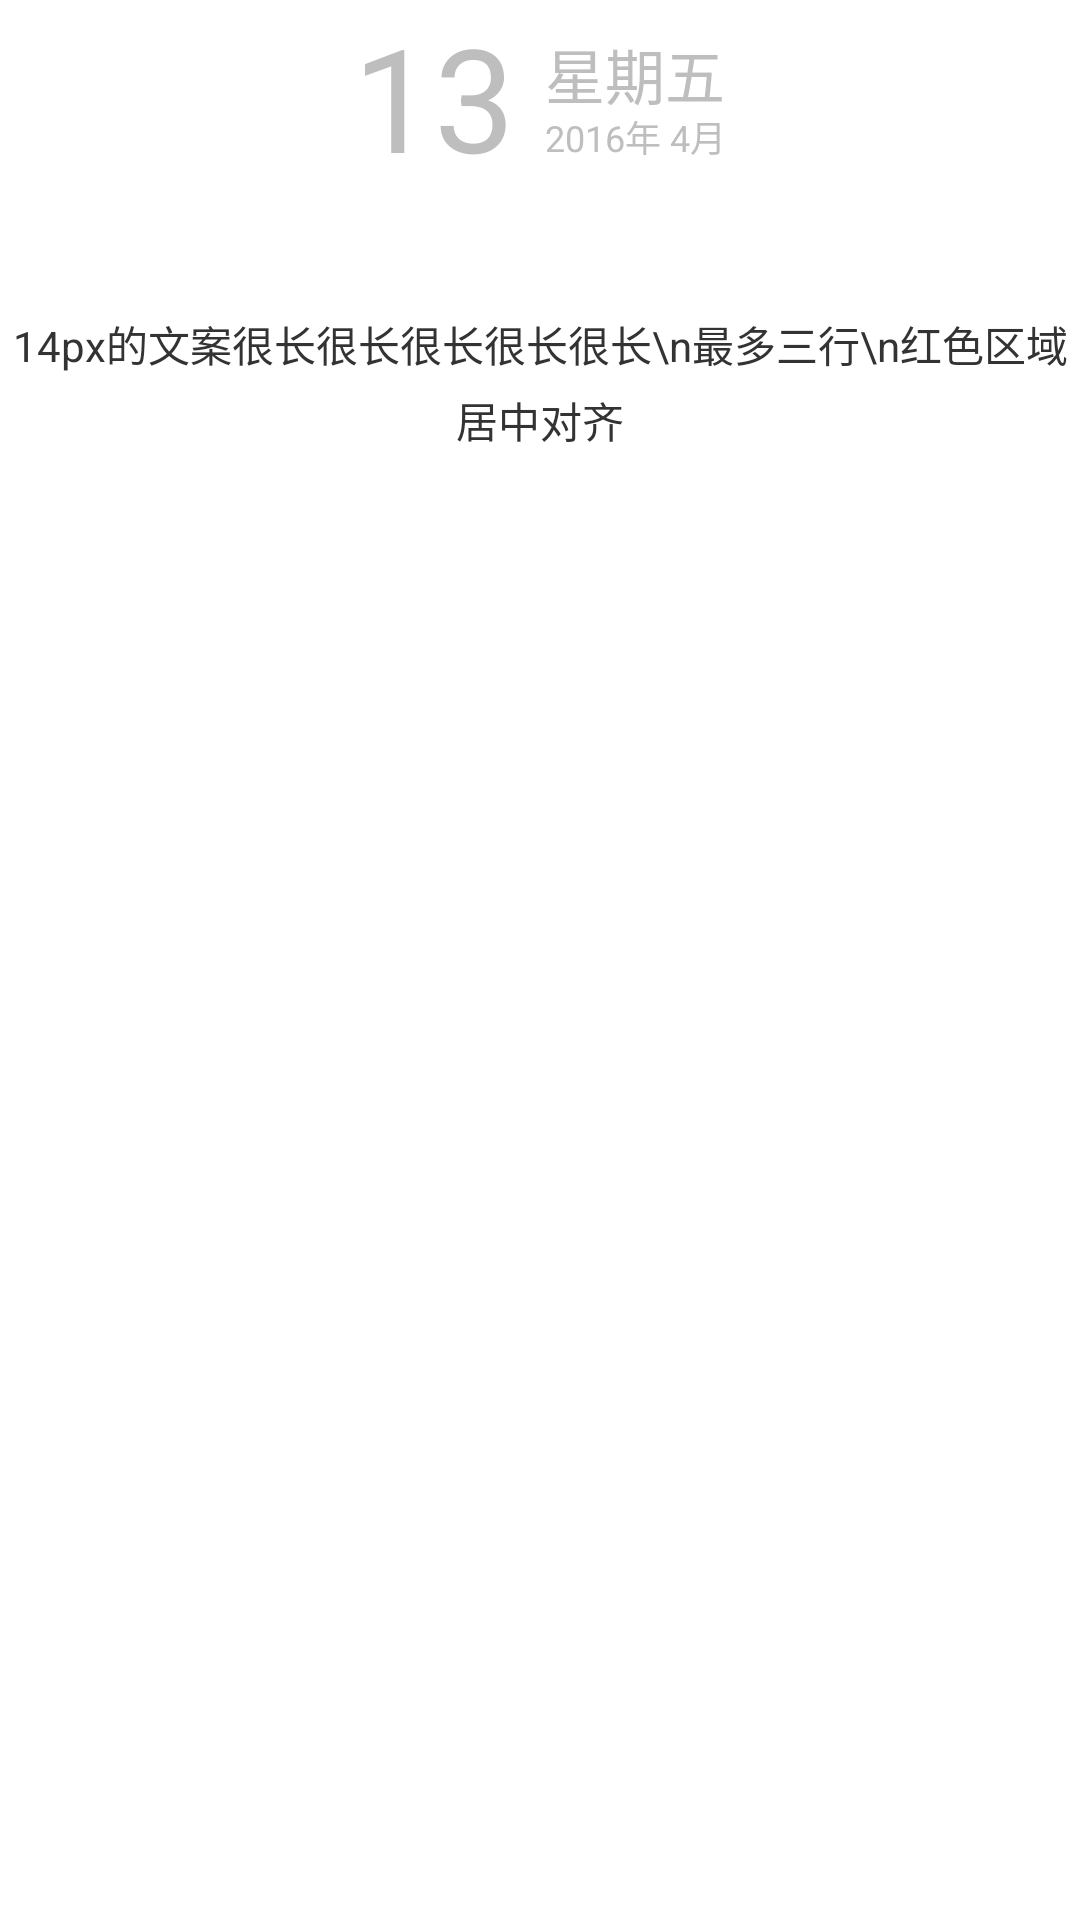

Produce the Android XML layout that renders to this screen, including the resource entries it uses.
<!-- AndroidManifest.xml: application theme AppTheme -->
<!-- res/layout/widget_calendar_view.xml -->
<?xml version="1.0" encoding="utf-8"?>
<RelativeLayout xmlns:android="http://schemas.android.com/apk/res/android"
                xmlns:app="http://schemas.android.com/apk/res-auto"
                android:layout_width="wrap_content"
                android:layout_height="wrap_content"
                android:layout_centerInParent="true"
                android:layout_marginBottom="5dp"
                android:layout_marginLeft="8dp"
                android:layout_marginRight="8dp"
                android:layout_marginTop="5dp"
                android:background="@android:color/white">

    <RelativeLayout
        android:id="@+id/layout_top"
        android:layout_width="wrap_content"
        android:layout_height="wrap_content"
        android:layout_centerHorizontal="true">

        <TextView
            android:id="@+id/label_text_day"
            android:layout_width="wrap_content"
            android:layout_height="wrap_content"
            android:layout_gravity="center_vertical"
            android:text="13"
            android:textColor="@color/gmf_text_light_grey"
            android:textSize="48sp"
            android:typeface="sans"/>

        <TextView
            android:id="@+id/label_text_week"
            android:layout_width="wrap_content"
            android:layout_height="wrap_content"
            android:layout_alignTop="@id/label_text_day"
            android:layout_gravity="center_vertical"
            android:layout_marginLeft="10sp"
            android:layout_marginTop="10sp"
            android:layout_toRightOf="@id/label_text_day"
            android:text="星期五"
            android:textColor="@color/gmf_text_light_grey"
            android:textSize="20sp"/>

        <TextView
            android:id="@+id/label_text_calendar"
            android:layout_width="wrap_content"
            android:layout_height="wrap_content"
            android:layout_alignBottom="@id/label_text_day"
            android:layout_alignLeft="@id/label_text_week"
            android:layout_gravity="center_vertical"
            android:layout_marginBottom="10sp"
            android:text="2016年 4月"
            android:textColor="@color/gmf_text_light_grey"
            android:textSize="12sp"/>

    </RelativeLayout>

    <TextView
        android:id="@+id/label_text_infos"
        android:layout_width="wrap_content"
        android:layout_height="wrap_content"
        android:layout_below="@id/layout_top"
        android:layout_centerHorizontal="true"
        android:layout_gravity="center_vertical"
        android:layout_marginTop="40sp"
        android:gravity="center"
        android:lineSpacingExtra="5dp"
        android:text="14px的文案很长很长很长很长很长\n最多三行\n红色区域居中对齐"
        android:textColor="@color/gmf_text_black"
        android:textSize="14sp"/>


</RelativeLayout>
<!-- resources referenced by this layout -->
<resources>
  <color name="gmf_text_black">#333333</color>
  <color name="gmf_text_light_grey">#bebebe</color>
  <style name="AppTheme" parent="Theme.AppCompat.Light.NoActionBar">
          
          <item name="android:windowAnimationStyle">@style/defaultAnimation</item>
          <item name="android:windowTranslucentStatus">true</item>
          <item name="android:statusBarColor">@android:color/transparent</item>
      </style>
  <style name="defaultAnimation" parent="@android:style/Animation.Activity">
          <item name="android:activityOpenEnterAnimation">@null</item>
          <item name="android:activityOpenExitAnimation">@null</item>
          <item name="android:activityCloseEnterAnimation">@null</item>
          <item name="android:activityCloseExitAnimation">@null</item>
      </style>
</resources>
